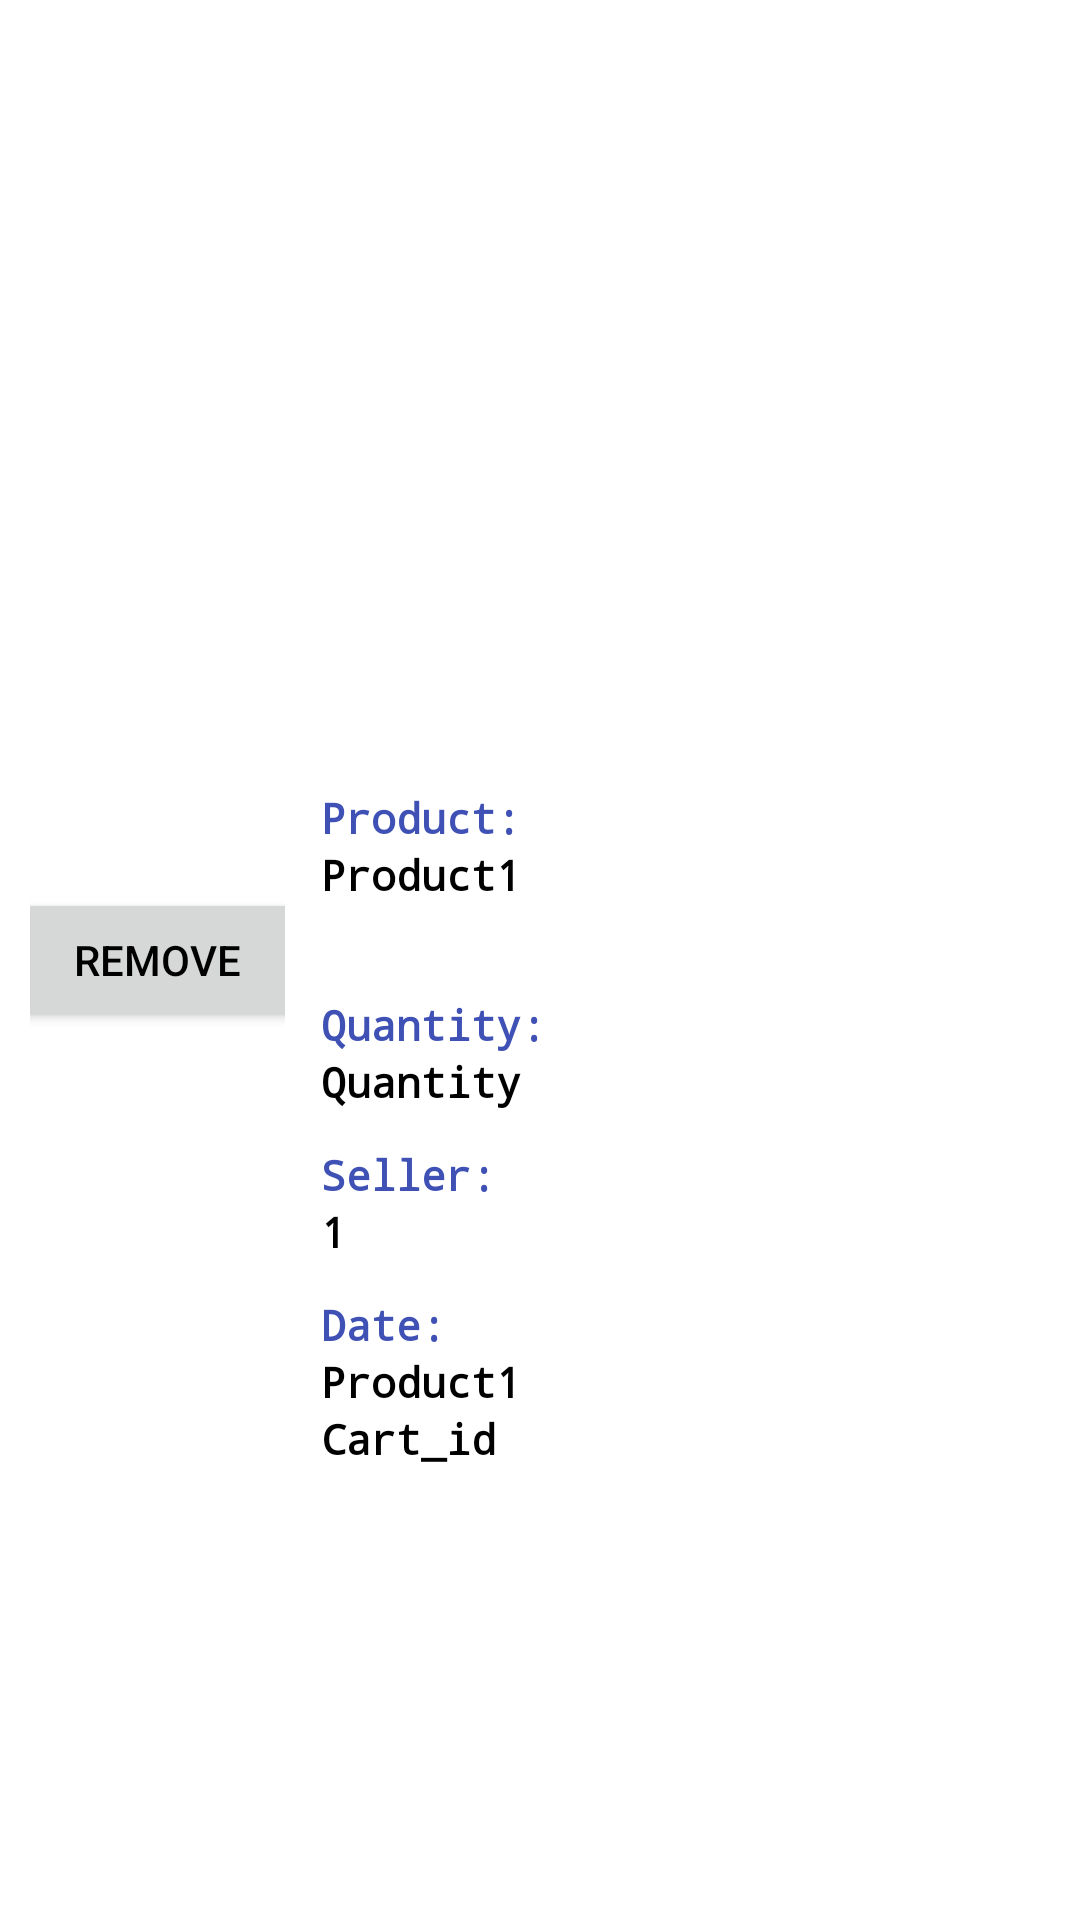

Write the Android layout XML for this screen, with the resource values it uses.
<!-- AndroidManifest.xml: application theme AppTheme -->
<!-- res/layout/cart.xml -->
<?xml version="1.0" encoding="utf-8"?>
<LinearLayout xmlns:android="http://schemas.android.com/apk/res/android"
    xmlns:app="http://schemas.android.com/apk/res-auto"
    xmlns:tools="http://schemas.android.com/tools"
    android:layout_width="match_parent"
    android:layout_height="match_parent"
    android:background="#FFFFFF"
    android:orientation="horizontal"
    android:paddingLeft="10sp"
    android:paddingTop="10sp"
    android:paddingRight="10sp"
    android:paddingBottom="10sp">

    <LinearLayout
        android:layout_width="0dp"
        android:layout_height="match_parent"
        android:layout_weight="1"
        android:gravity="center"
        android:orientation="vertical">



        <Button
            android:id="@+id/removeCartButton"
            android:layout_width="155dp"
            android:layout_height="wrap_content"
            android:onClick="onRemoveButtonClick"
            android:text="Remove" />
    </LinearLayout>

    <LinearLayout
        android:layout_width="0dp"
        android:layout_height="match_parent"
        android:layout_weight="3"
        android:orientation="vertical">
        <ImageView
            android:id="@+id/product_img"
            android:layout_width="match_parent"
            android:layout_height="100dp"
            tools:srcCompat="@tools:sample/avatars" />
        <LinearLayout
            android:layout_width="match_parent"
            android:layout_height="match_parent"
            android:gravity="center_vertical"
            android:orientation="vertical">

            <TextView
                android:id="@+id/textView4"
                android:layout_width="match_parent"
                android:layout_height="wrap_content"
                android:layout_marginStart="12sp"
                android:layout_marginTop="12sp"
                android:autoSizeTextType="uniform"
                android:fontFamily="monospace"
                android:text="Product:"
                android:textAlignment="viewStart"
                android:textColor="#3F51B5"
                android:textStyle="bold" />

            <TextView
                android:id="@+id/product_name"
                android:layout_width="match_parent"
                android:layout_height="wrap_content"
                android:layout_marginStart="12sp"
                android:autoSizeTextType="uniform"
                android:fontFamily="monospace"
                android:text="Product1"
                android:textAlignment="viewStart"
                android:textStyle="bold" />
            <TextView
                android:id="@+id/cidd"
                android:layout_width="match_parent"
                android:layout_height="wrap_content"
                android:layout_marginStart="12sp"
                android:autoSizeTextType="uniform"
                android:fontFamily="monospace"
                android:text="Cart_id"
                android:textAlignment="viewStart"
                android:textStyle="bold"
                android:hint="555"
                android:visibility="invisible"
                />
            <TextView
                android:id="@+id/textView10"
                android:layout_width="match_parent"
                android:layout_height="wrap_content"
                android:layout_marginStart="12sp"
                android:layout_marginTop="12sp"
                android:autoSizeTextType="uniform"
                android:fontFamily="monospace"
                android:text="Quantity:"
                android:textAlignment="viewStart"
                android:textColor="#3F51B5"
                android:textStyle="bold" />

            <TextView
                android:id="@+id/quantity"
                android:layout_width="match_parent"
                android:layout_height="wrap_content"
                android:layout_marginStart="12sp"
                android:autoSizeTextType="uniform"
                android:fontFamily="monospace"
                android:text="Quantity"
                android:textAlignment="viewStart"
                android:textStyle="bold" />
            <TextView
                android:id="@+id/textView"
                android:layout_width="match_parent"
                android:layout_height="wrap_content"
                android:layout_marginStart="12sp"
                android:layout_marginTop="12sp"
                android:autoSizeTextType="uniform"
                android:fontFamily="monospace"
                android:text="Seller:"
                android:textAlignment="viewStart"
                android:textColor="#3F51B5"
                android:textStyle="bold" />

            <TextView
                android:id="@+id/seller_id"
                android:layout_width="match_parent"
                android:layout_height="wrap_content"
                android:layout_marginStart="12sp"
                android:autoSizeTextType="uniform"
                android:fontFamily="monospace"
                android:text="1"
                android:textAlignment="viewStart"
                android:textStyle="bold" />

            <TextView
                android:id="@+id/textView3"
                android:layout_width="match_parent"
                android:layout_height="wrap_content"
                android:layout_marginStart="12sp"
                android:layout_marginTop="12sp"
                android:autoSizeTextType="uniform"
                android:fontFamily="monospace"
                android:text="Date:"
                android:textAlignment="viewStart"
                android:textColor="#3F51B5"
                android:textStyle="bold" />

            <TextView
                android:id="@+id/date"
                android:layout_width="match_parent"
                android:layout_height="wrap_content"
                android:layout_marginStart="12sp"
                android:autoSizeTextType="uniform"
                android:fontFamily="monospace"
                android:text="Product1"
                android:textAlignment="viewStart"
                android:textStyle="bold" />


            <TextView
                android:id="@+id/c_id"
                android:layout_width="match_parent"
                android:layout_height="wrap_content"
                android:layout_marginStart="12sp"
                android:autoSizeTextType="uniform"
                android:fontFamily="monospace"
                android:text="Cart_id"
                android:textAlignment="viewStart"
                android:textStyle="bold"
                android:hint="555"
                />


        </LinearLayout>

    </LinearLayout>

</LinearLayout>
<!-- resources referenced by this layout -->
<resources>
  <style name="AppTheme" parent="Theme.AppCompat.Light.NoActionBar">
      <item name="android:textColor">@android:color/black</item>
    </style>
</resources>
